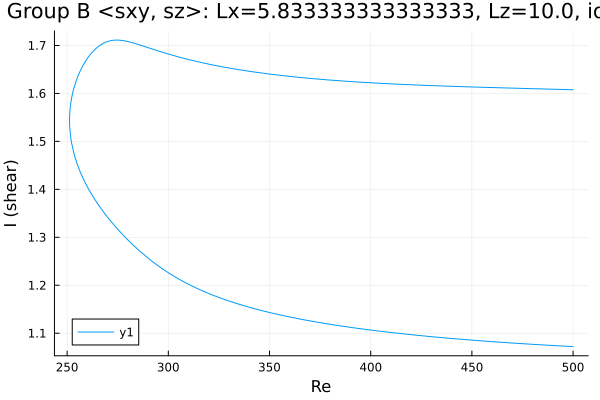

The file beside this chart, header and first rows:
Re, shear
500.0, 1.608
499.2, 1.608
497.8, 1.608
496.4, 1.608
494.9, 1.608
493.5, 1.608
492.1, 1.609
490.7, 1.609
489.3, 1.609
487.9, 1.609
486.5, 1.609
485, 1.609
483.6, 1.609
482.2, 1.61
480.8, 1.61
479.4, 1.61
478.6, 1.61
477.1, 1.61
475.7, 1.61
474.3, 1.611
472.9, 1.611
471.5, 1.611
470.1, 1.611
468.7, 1.611
467.2, 1.611
465.8, 1.612
464.4, 1.612
463, 1.612
461.6, 1.612
460.2, 1.612
458.8, 1.612
457.3, 1.613
455.9, 1.613
454.5, 1.613
453.1, 1.613
451.7, 1.613
450.3, 1.613
448.9, 1.614
447.4, 1.614
446, 1.614
444.6, 1.614
443.2, 1.614
441.8, 1.615
440.4, 1.615
439, 1.615
437.5, 1.615
436.1, 1.615
434.7, 1.616
433.3, 1.616
431.9, 1.616
430.5, 1.616
429.1, 1.617
427.6, 1.617
426.2, 1.617
424.8, 1.617
423.4, 1.617
422, 1.618
420.6, 1.618
419.2, 1.618
417.7, 1.618
... 363 more rows
